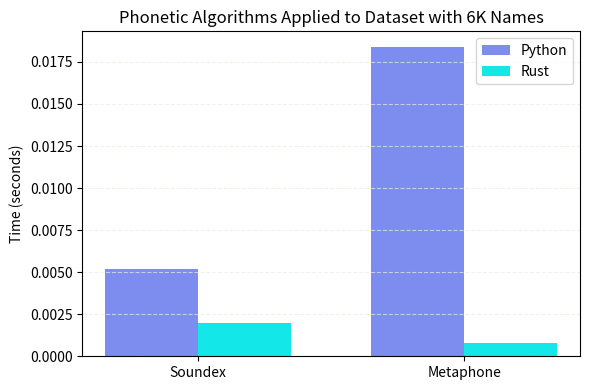
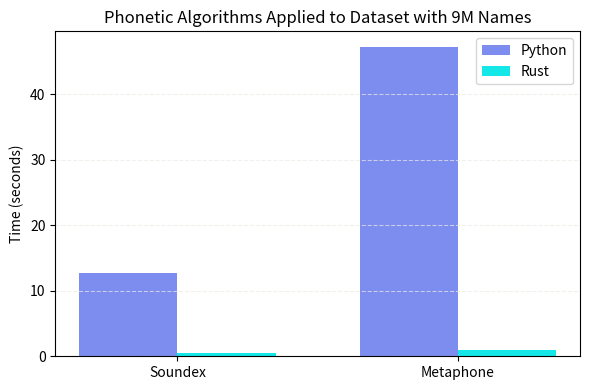

The matplotlib source for these figures, in order:
import matplotlib.pyplot as plt

# Colors
white = "#FFFFFF"
black = "#020202"
sandstone = "#ECEAE4"
teal = "#14E7E8"
violet = "#7C8CEF"

# Scheme
light_mode = True
primary_color = white if light_mode else black
text_color = black if light_mode else white
grid_color = sandstone if light_mode else "#333333"

labels = ["Soundex", "Metaphone"]

python_6k = [0.0052, 0.0184]
rust_6k = [0.0020, 0.0008]

python_9m = [12.6843, 47.2550]
rust_9m = [0.4404, 0.9938]


def plot_benchmark(labels, python_times, rust_times, dataset_label, filename):
    x = range(len(labels))
    width = 0.35
    plt.rcParams["axes.facecolor"] = primary_color
    plt.figure(figsize=(6, 4), facecolor=primary_color, edgecolor=text_color)
    plt.bar(
        [i - width / 2 for i in x], python_times, width, label="Python", color=violet
    )
    plt.bar([i + width / 2 for i in x], rust_times, width, label="Rust", color=teal)
    plt.ylabel("Time (seconds)", color=text_color)
    plt.title(
        f"Phonetic Algorithms Applied to Dataset with {dataset_label}", color=text_color
    )
    plt.xticks(x, labels, color=text_color)
    plt.legend()
    plt.grid(axis="y", linestyle="--", alpha=0.7, color=grid_color)
    plt.tight_layout()
    plt.savefig(filename)
    plt.close()


plot_benchmark(labels, python_6k, rust_6k, "6K Names", "phonetics_6k_comparison.png")
plot_benchmark(labels, python_9m, rust_9m, "9M Names", "phonetics_9m_comparison.png")
